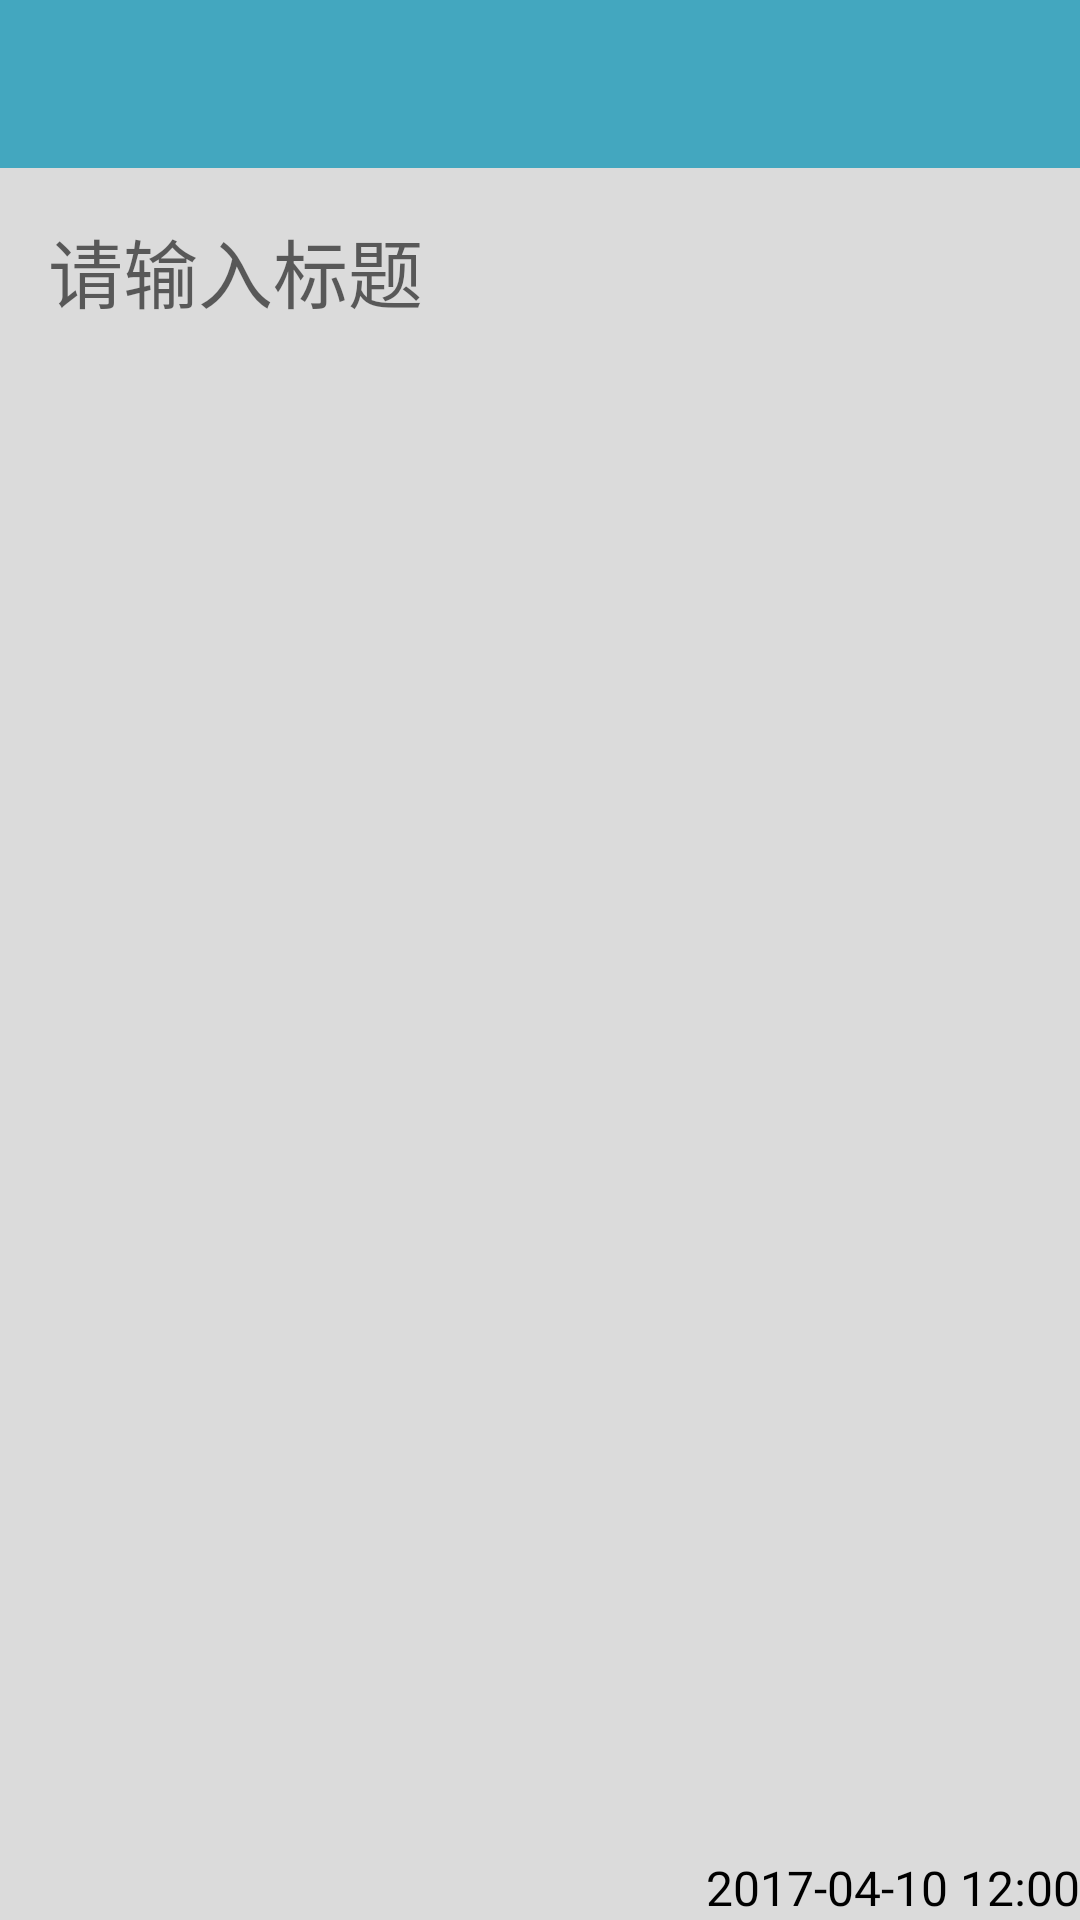

Here is an Android app screen rendered from its layout file. Give the layout XML and the strings, colors and styles it references.
<!-- AndroidManifest.xml: application theme AppTheme -->
<!-- res/layout/activity_common_edit.xml -->
<?xml version="1.0" encoding="utf-8"?>
<android.support.design.widget.CoordinatorLayout
    xmlns:android="http://schemas.android.com/apk/res/android"
    xmlns:app="http://schemas.android.com/apk/res-auto"
    android:layout_width="match_parent"
    android:layout_height="match_parent"
    android:fitsSystemWindows="true">

        <RelativeLayout
            android:layout_width="match_parent"
            android:layout_height="fill_parent">

            
            <include
                android:id="@+id/toolBar_layout"
                layout="@layout/include_tb"/>

            <RelativeLayout
                xmlns:android="http://schemas.android.com/apk/res/android"
                xmlns:app="http://schemas.android.com/apk/res-auto"
                android:id="@+id/content_new"
                android:layout_width="match_parent"
                android:layout_height="match_parent"
                android:layout_below="@+id/toolBar_layout"
                android:background="@color/gray"
                android:orientation="vertical"
                app:layout_behavior="@string/appbar_scrolling_view_behavior">

                <EditText
                    android:id="@+id/et_title"
                    android:layout_width="match_parent"
                    android:layout_height="wrap_content"
                    android:layout_alignParentTop="true"
                    android:background="@null"
                    android:hint="请输入标题"
                    android:padding="16dp"
                    android:textColor="@color/black"
                    android:textSize="25sp"/>


                <EditText
                    android:id="@+id/et_content"
                    style="@style/w_m_h_m"
                    android:gravity="start|left"
                    android:hint="请输入内容....."
                    android:maxLength="32617"
                    android:textColor="@color/black"
                    android:textSize="18sp" android:layout_below="@+id/et_title"
                    android:layout_alignParentStart="true"/>


                <TextView
                    android:id="@+id/tv_createTime"
                    android:layout_width="match_parent"
                    android:layout_height="wrap_content"
                    android:layout_alignParentBottom="true"
                    android:gravity="right"
                    android:text="2017-04-10 12:00"
                    android:textColor="@color/black"
                    android:textSize="16sp"/>


            </RelativeLayout>

        </RelativeLayout>


    
    
    
    
    
    
    
    
    
    


</android.support.design.widget.CoordinatorLayout>
<!-- res/layout/include_tb.xml (included above) -->
<?xml version="1.0" encoding="utf-8"?>
<LinearLayout xmlns:android="http://schemas.android.com/apk/res/android"
    android:orientation="vertical"
    android:layout_width="match_parent"
    android:layout_height="?attr/actionBarSize">

    <android.support.v7.widget.Toolbar
        android:id="@+id/toolbar"
        android:layout_width="match_parent"
        android:layout_height="?attr/actionBarSize"
        android:background="?attr/colorPrimary"/>

</LinearLayout>
<!-- resources referenced by this layout -->
<resources>
  <color name="black">#000000</color>
  <color name="gray">#DBDBDB</color>
  <style name="AppTheme" parent="Theme.AppCompat.Light.DarkActionBar">
          
          <item name="colorPrimary">@color/blue</item>
          <item name="colorPrimaryDark">@color/blue</item>
          <item name="colorAccent">@color/blue</item>
          <item name="windowActionBar">false</item>
          <item name="windowNoTitle">true</item>
          <item name="android:textColorPrimary">@color/black</item>
      </style>
  <color name="blue">#43a7bf</color>
</resources>
